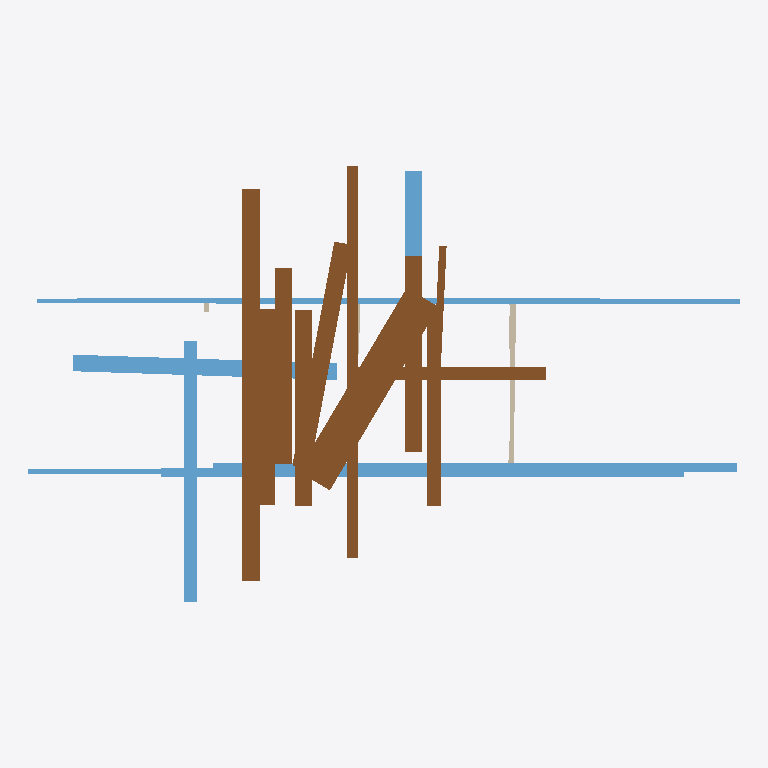
Plan cut of the same IFC building model at storey 'EG' (level 0.00 m, cut at 1.40 m), seen from above with north up, elements coloured by IFC class: 13 doors (brown), 12 windows (light blue), 3 walls (beige). Cut surfaces are drawn darker.
Extent 1.6 m × 1.0 m × 3.0 m (x, y, z). Storeys (1): EG at 0.00 m. Elements (59): 30 IfcWallStandardCase, 15 IfcWindow, 14 IfcDoor.

HEADER;
FILE_DESCRIPTION(('ViewDefinition[DesignTransferView]'),'2;1');
FILE_NAME('null','2025-11-03T16:09:40+01:00',(''),(''),'IfcOpenShell 0.7.10','IfcOpenShell 0.7.10','');
FILE_SCHEMA(('IFC4'));
ENDSEC;
DATA;
#1=IFCPROJECT('0daY09Q95BggoNqicjeUPP',$,'Bimify Project',$,$,$,$,(#10),#5);
#12=IFCSITE('3bNpHM1GTE4hw95iWo2Dq3',$,'Site',$,$,#22,$,$,$,$,$,$,$,$);
#13=IFCBUILDING('25uXqLayD8zglyYN3hvVSU',$,'Building',$,$,#27,$,$,$,$,$,$);
#14=IFCBUILDINGSTOREY('0c4j42pLjEAec0GGR2DCXE',$,'EG',$,$,#32,$,$,$,0.0);
#1640=IFCDOOR('0esHH3Cr98oBYkBtVyM9eQ',$,'Door',$,$,#2077,#2072,$,$,$,$,$,$);
#1670=IFCDOOR('3oh6$q45D4aPoKDUdZw3LN',$,'Door',$,$,#2375,#2370,$,$,$,$,$,$);
#1645=IFCDOOR('2AFcvHkAn14B8RAiLEJm6J',$,'Door',$,$,#2126,#2121,$,$,$,$,$,$);
#1620=IFCDOOR('2uRxAL4nT10Axsi05HpfGy',$,'Door',$,$,#1881,#1876,$,$,$,$,$,$);
#1610=IFCDOOR('1V1pU93KbAbuLN2hKUVSzL',$,'Door',$,$,#1783,#1778,$,$,$,$,$,$);
#1625=IFCDOOR('1_LxP$LgX2tgHQ3oSLIzRg',$,'Door',$,$,#1930,#1925,$,$,$,$,$,$);
#1630=IFCDOOR('3gvwPz3nH3fvJaWTgrnsOX',$,'Door',$,$,#1979,#1974,$,$,$,$,$,$);
#1700=IFCWINDOW('2A4hYQ6s94GuKa7GsYznpH',$,'Window',$,$,#2677,#2672,$,$,$,$,$,$);
#1615=IFCDOOR('2Rm6pXpLD5iB_iCMSy1IBF',$,'Door',$,$,#1832,#1827,$,$,$,$,$,$);
#1715=IFCWINDOW('0uT4_a1VP9geRDHZ9It2lp',$,'Window',$,$,#2830,#2825,$,$,$,$,$,$);
#1725=IFCWINDOW('0DkhafIqb6Ke5LfMvJhPb2',$,'Window',$,$,#2930,#2925,$,$,$,$,$,$);
#1720=IFCDOOR('2M2HW8h8nCDR9rbjOhszzN',$,'Door',$,$,#2881,#2876,$,$,$,$,$,$);
#1675=IFCWINDOW('3F_rjDzoH868xffDpBbPlJ',$,'Window',$,$,#2424,#2419,$,$,$,$,$,$);
#1660=IFCWINDOW('3CcCDKxu9EpgvpjqrCrV9a',$,'Window',$,$,#2273,#2268,$,$,$,$,$,$);
#1650=IFCDOOR('2VrP6dvA15Iu3thFnukyT3',$,'Door',$,$,#2175,#2170,$,$,$,$,$,$);
#1690=IFCWINDOW('3TELSXNnrCdhaTHndE3gpQ',$,'Window',$,$,#2577,#2572,$,$,$,$,$,$);
#1730=IFCWINDOW('2WazkNuY97WwF8yRrc$Rn2',$,'Window',$,$,#2981,#2976,$,$,$,$,$,$);
#1017=IFCWALLSTANDARDCASE('3R3KunsVX0GugLgL9VvtsY',$,'Wall_19',$,'ExternalWall',#1091,#1086,$,.STANDARD.);
#1680=IFCWINDOW('0Be8CTmFb8juHFfM56X0Zq',$,'Window',$,$,#2475,#2470,$,$,$,$,$,$);
#1635=IFCDOOR('0YT4liAv5AGw2Txp4ZgW$_',$,'Door',$,$,#2028,#2023,$,$,$,$,$,$);
#1655=IFCDOOR('1tXBQkxgH8h8Gpl2Nly2Ur',$,'Door',$,$,#2224,#2219,$,$,$,$,$,$);
#1705=IFCWINDOW('3IM09P_R50NuRLlTSyxkJi',$,'Window',$,$,#2728,#2723,$,$,$,$,$,$);
#1735=IFCDOOR('3u9vXTc4f4Eg_L$7idCBQe',$,'Door',$,$,#3032,#3027,$,$,$,$,$,$);
#1665=IFCWINDOW('20FvjE13b1WPiH5kwE5fYB',$,'Window',$,$,#2324,#2319,$,$,$,$,$,$);
#1685=IFCWINDOW('1iwxr7haPCee1Px3XJGSWr',$,'Window',$,$,#2526,#2521,$,$,$,$,$,$);
#955=IFCWALLSTANDARDCASE('1elpAhhMj30BtazFZ7ZkBy',$,'Wall_18',$,'ExternalWall',#1016,#1011,$,.STANDARD.);
#1153=IFCWALLSTANDARDCASE('3PxDvy7iH958vF5AuzRq$9',$,'Wall_21',$,'ExternalWall',#1221,#1216,$,.STANDARD.);
#1740=IFCWINDOW('1sb2_ANvrDuv8wLzTCUhcP',$,'Window',$,$,#3081,#3076,$,$,$,$,$,$);
ENDSEC;